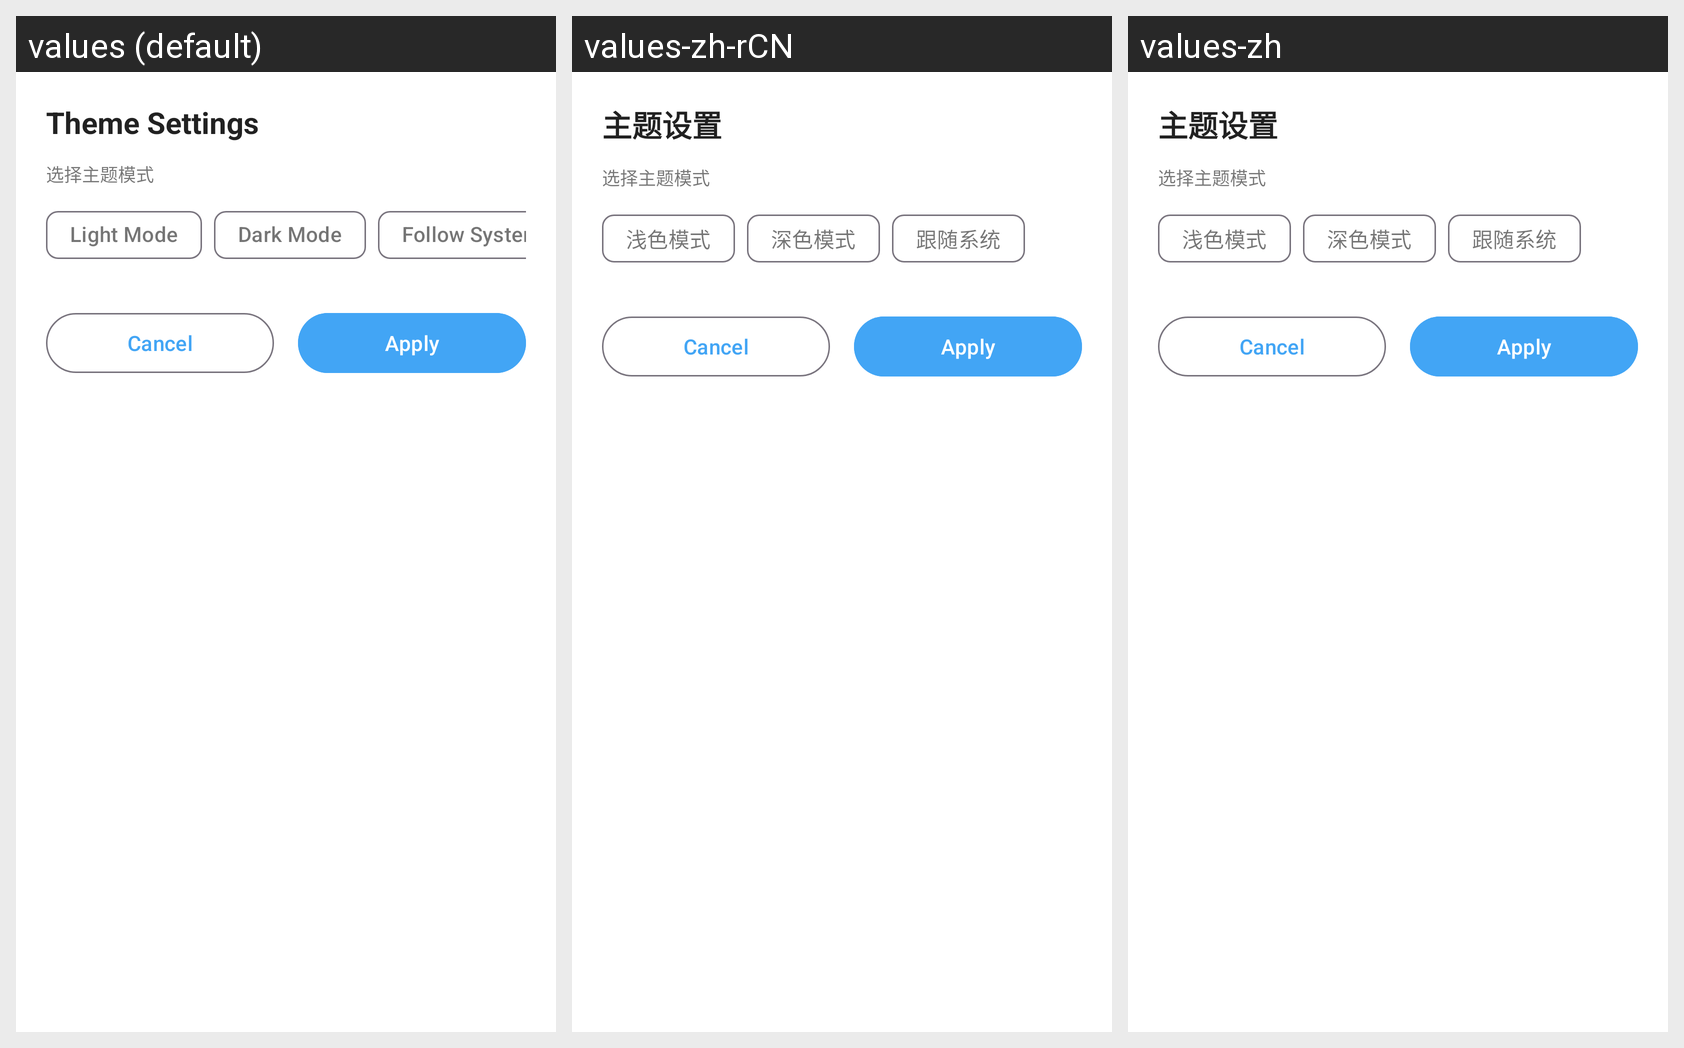

This grid shows one Android layout under several languages. Give, for every string resource on the screen, its name, the default text and each shown locale's text.
Android screen res/layout/dialog_theme_settings.xml rendered under 3 locales, left to right: values (default), values-zh-rCN, values-zh. Device: Nexus 5 (rendered at 1080×1920; each locale shown at half size, 540×960, under a caption strip naming it); theme Theme.FlightInfoApp.
Strings drawn on this screen, with the default value and each locale's value (text and hints the layout hard-codes, and strings that could not be matched under every locale, appear in the picture but are not listed):

theme_settings
  values: Theme Settings
  values-zh-rCN: 主题设置  [from values-zh]
  values-zh: 主题设置

theme_light
  values: Light Mode
  values-zh-rCN: 浅色模式  [from values-zh]
  values-zh: 浅色模式

theme_dark
  values: Dark Mode
  values-zh-rCN: 深色模式  [from values-zh]
  values-zh: 深色模式

theme_system
  values: Follow System
  values-zh-rCN: 跟随系统  [from values-zh]
  values-zh: 跟随系统

apply
  values: Apply
  values-zh-rCN: Apply  [not translated; the default value is used]
  values-zh: Apply  [not translated; the default value is used]
